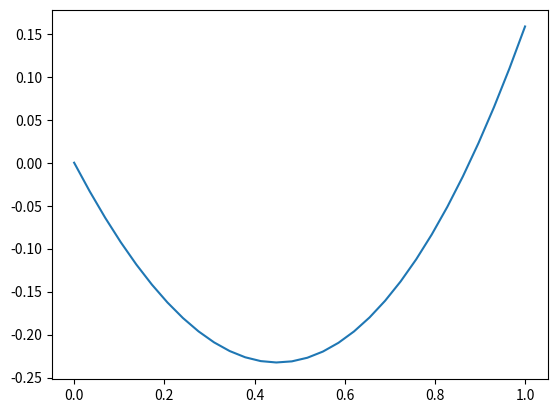

The script that saved this image:
# -*- coding: utf-8 -*-
import numpy as npy
from matplotlib import pyplot as p
print(">>METODO RAZON DORADA<<")
xu=4.0
x1=0.0
i=0.01
def metodo_razon(xu,x1,i,fu):
  re=(5**.5-1.)/2.
  x2=x1=0
  k=0
  while xu-x1>i:
    d=re*(xu-x1)
    x1=x1+d
    x2=xu-d
    k+=1
    if fu(x1)<fu(x2):
      x1=x2
    print('k=', k,', x1=',x1,', fu(x1)=',fu(x1),', x2=',x2,', fu(x2)=',fu(x2))
    if fu(x1)<fu(x2):
      return x1
    else:
      return x2
  
fu=lambda x: (x**2)-npy.sin(x)
x=metodo_razon(xu, x1, i, fu)

print(x)
y=fu(x)
x=npy.linspace(0,1,30)
y=fu(x)
p.plot(x,y)

